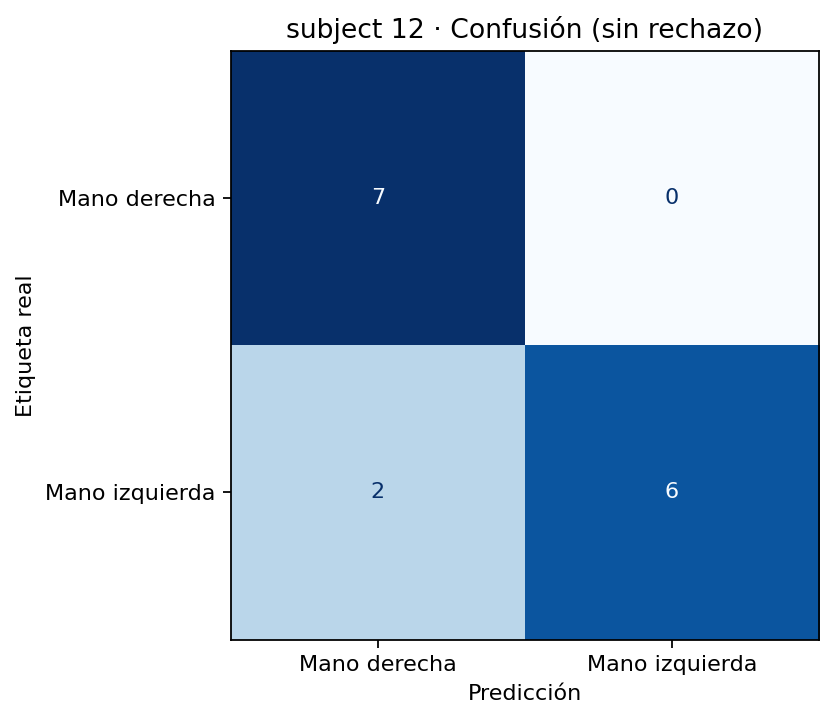

Data behind this chart, as committed beside it:
, Mano derecha, Mano izquierda
Mano derecha, 7, 0
Mano izquierda, 2, 6
